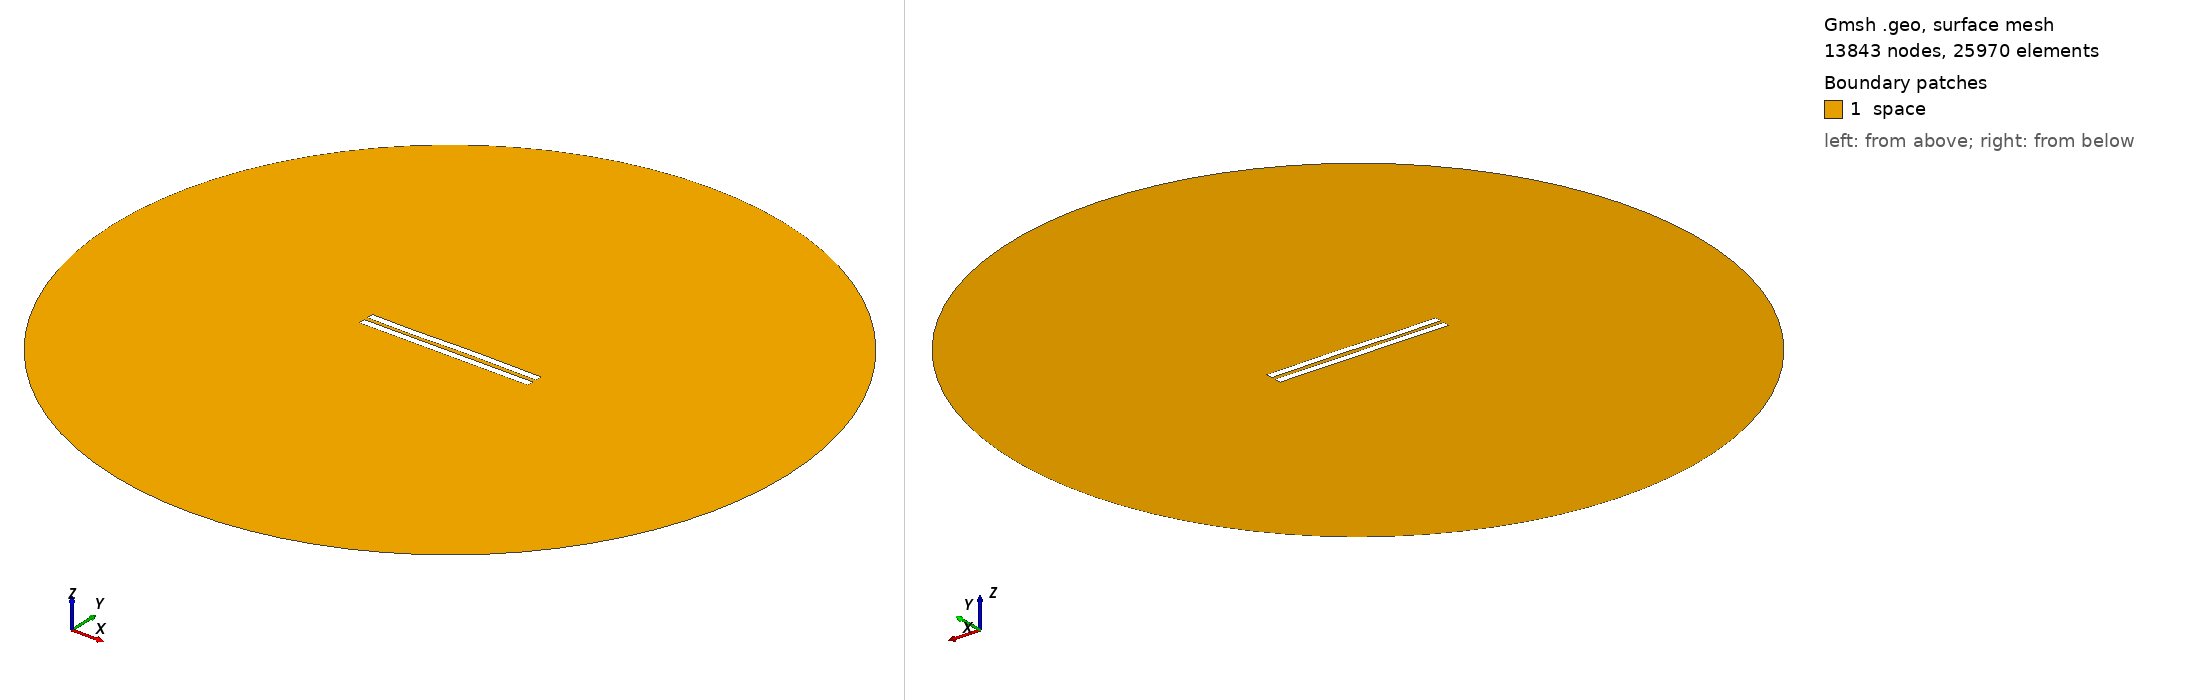

Gmsh geometry script, surface-meshed: 13843 nodes, 25970 surface elements. Boundary patches (legend numbers): 1 space. Left view from above one corner, right view from below the opposite corner. Legend entries are the model's physical surfaces. The drawing asked Gmsh for element sizes between 1% and 20% of the model's largest extent; the script's own settings can give other sizes.

=== 3077.geo (drawn) ===
//---------------------------------------
// Geometry kernel
//---------------------------------------

SetFactory("OpenCASCADE");



//---------------------------------------
// Parameters of the geometry
//---------------------------------------

// Overetch of the upper plate
overetch = 0.0;

// Distance between the plates
distance = 2.5;

// Discretization over the x axis (for the deformation)
nx = 50; 

// Length of the plate
L = 100 - overetch; 

// Number of modes
n = 4; 

// 1st mode coefficient
coeff(1) = 0.15;
beta(1) = 0.596864 * 3.1415926535 / L;

// 2nd mode coefficient
coeff(2) = 0.07499999999999998;
beta(2) = 1.49418 * 3.1415926535 / L;

// 3rd mode coefficient
coeff(3) = -0.15;
beta(3) = 2.50025 * 3.1415926535 / L;

// 4th mode coefficient
coeff(4) = -0.075;
beta(4) = 3.49999 * 3.1415926535 / L;



//---------------------------------------
// Upper plate (deformed rectangle)
//---------------------------------------

// Coordiantes of the upper plate
xmin = -50;
xmax = 50 - overetch;

// Height of the upper plate
yheight = 4 - 2 * overetch;

// Indexes of the points
UpperID[] = {};
LowerID[] = {};
LeftID[] = {};
RightID[] = {};

// Point index
p = 1;

// Horizontal edges
For i In {1:nx}
    x = xmin + (i-1)*(xmax - xmin)/(nx-1);

    y_bottom = distance / 2 + overetch;
    For j In {1:n}
        C = (Cosh(beta(j)*L) + Cos(beta(j)*L)) / (Sinh(beta(j)*L) + Sin(beta(j)*L));
        y_bottom  = y_bottom + coeff(j) * (Cosh(beta(j)*(x+50)) - Cos(beta(j)*(x+50)) - C * (Sinh(beta(j)*(x+50)) - Sin(beta(j)*(x+50))));
    EndFor

    y_top = y_bottom + yheight;

    Point(p) = {x, y_top, 0, 1.0};
    UpperID[i] = p;
    p = p + 1;

    Point(p) = {x, y_bottom, 0, 1.0};
    LowerID[i] = p;
    p = p + 1;
EndFor

// Create point lists
UpperPts[] = {}; LowerPts[] = {};
For i In {1:nx}
  UpperPts[] += {UpperID[i]};
  LowerPts[] += {LowerID[i]};
EndFor

// Build splines
Spline(1) = {UpperPts[]};
Spline(2) = {LowerPts[]};
Line(3) = {LowerPts[nx-1], UpperPts[nx-1]};
Line(4) = {LowerPts[0], UpperPts[0]};

// Build the plane surface
Curve Loop(1) = {2, 3, -1, -4};
Plane Surface(1) = {1};



//---------------------------------------
// Lower plate (rectangle)
//---------------------------------------

// Vertices
Point(1001) = {-50, -1, 0, 1.0};
Point(1002) = { 50, -1, 0, 1.0};
Point(1003) = { 50,  -5, 0, 1.0};
Point(1004) = {-50,  -5, 0, 1.0};

// Edges
Line(5) = {1001, 1002};
Line(6) = {1002, 1003};
Line(7) = {1003, 1004};
Line(8) = {1004, 1001};

// Plane surface
Line Loop(2) = {5, 6, 7, 8};
Plane Surface(2) = {2}; 



//---------------------------------------
// Outer (fictious) boundary
//---------------------------------------

// Points
Point(1005) = {0, 0, 0};       // Center
Point(1006) = {200, 0, 0};     // Start point
Point(1007) = {0, 200, 0};     // 90 degrees
Point(1008) = {-200, 0, 0};    // 180 degrees
Point(1009) = {0, -200, 0};    // 270 degrees

// Circle arcs (each needs start, center, end)
Circle(9) = {1006, 1005, 1007};
Circle(10) = {1007, 1005, 1008};
Circle(11) = {1008, 1005, 1009};
Circle(12) = {1009, 1005, 1006};

// Plane surface for the entire domain
Curve Loop(3) = {9, 10, 11, 12};
Surface(3) = {3};

// Subtract the plates from the whole domain to obtain the actual domain where we want to solve the equations
BooleanDifference{ Surface{3}; Delete; }{ Surface{1}; Surface{2}; Delete; }




//---------------------------------------
// Transfinite Lines/Curves
//---------------------------------------

// Set the number of points on the boundaries
r = 7;

// Plates
Transfinite Curve {1, 2} = 50*r Using Progression 1;
Transfinite Curve {3, 4} = 2*r Using Progression 1;
Transfinite Line {5, 7} = 50*r Using Progression 1;
Transfinite Line {6, 8} = 2*r Using Progression 1;

// Outer boundary
Transfinite Line {9, 10, 11, 12} = 20 Using Progression 1;



//---------------------------------------
// Physical groups
//---------------------------------------                

// Physical curves (boundaries)
Physical Line("force_segment", 10) = {2};
Physical Line("upper_plate", 11) = {1, 3, 4};
Physical Line("lower_plate", 12) = {5, 6, 7, 8};
Physical Line("boundary", 20) = {9, 10, 11, 12};

// Physical Surfaces
Physical Surface("space", 30) = {3};



//---------------------------------------
// 6. Generate the Mesh
//---------------------------------------

// 2D mesh generation
Mesh 2;
